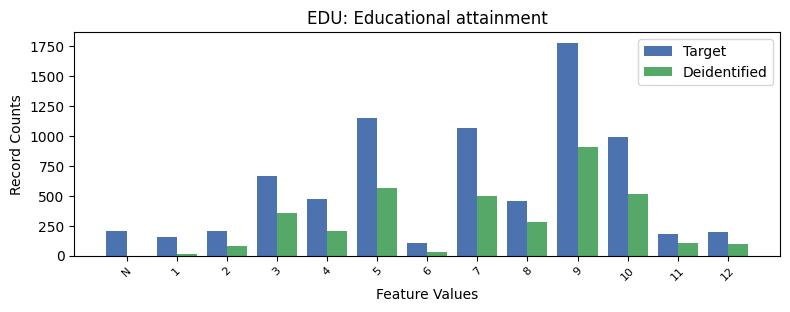

The file beside this chart, header and first rows:
, EDU, count_target, count_deidentified
0, 9, 1777, 907.0
1, 5, 1147, 568.0
2, 7, 1069, 496.0
3, 10, 992, 512.0
4, 3, 668, 355.0
5, 4, 474, 204.0
6, 8, 454, 277.0
7, -1, 205, 0.0
8, 2, 203, 80.0
9, 12, 199, 96.0
10, 11, 180, 105.0
11, 1, 158, 14.0
12, 6, 108, 29.0
